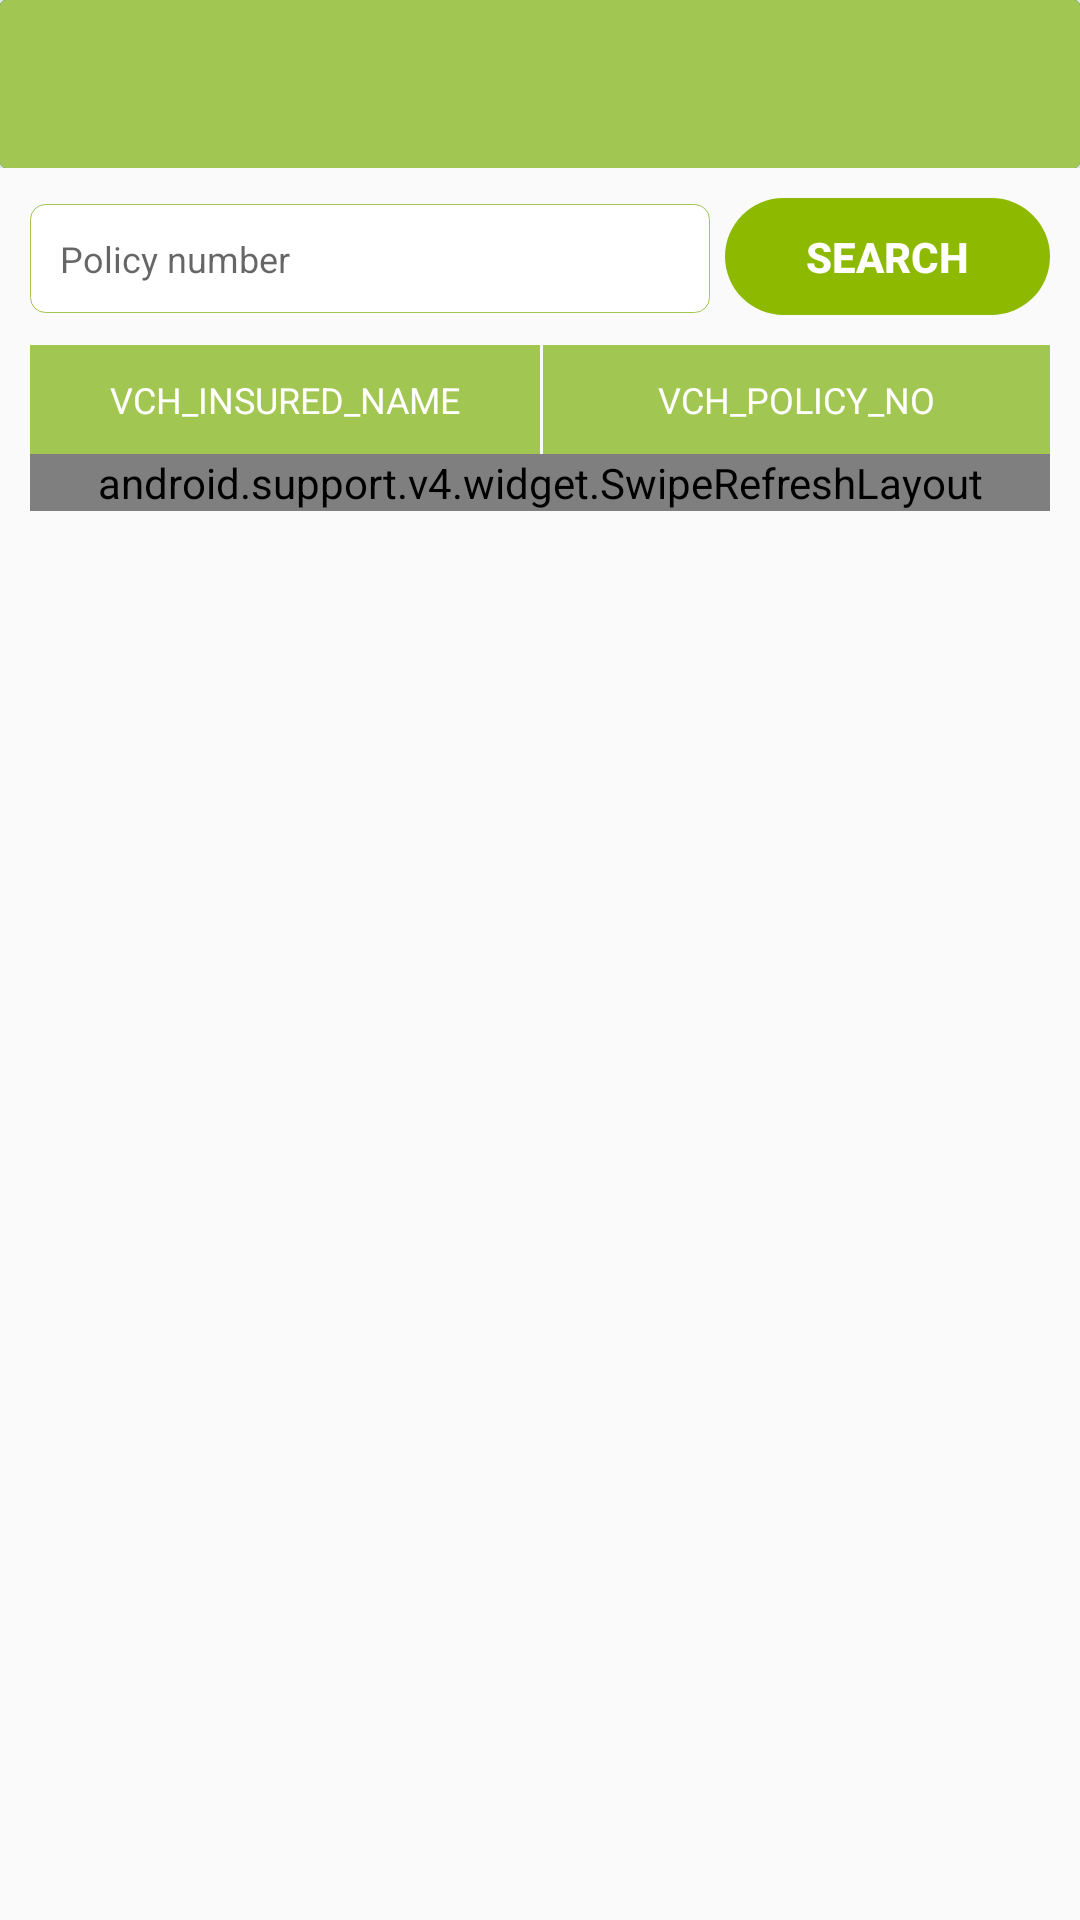

Layout XML and referenced resources for this Android screen:
<!-- AndroidManifest.xml: application theme AppTheme -->
<!-- res/layout/activity_policy_number_search.xml -->
<?xml version="1.0" encoding="utf-8"?>
<android.support.constraint.ConstraintLayout
        xmlns:android="http://schemas.android.com/apk/res/android"
        xmlns:tools="http://schemas.android.com/tools"
        android:layout_width="match_parent"
        android:layout_height="match_parent"
        tools:context=".PolicyNumberSearchActivity">
    <android.support.v7.widget.LinearLayoutCompat
            android:orientation="vertical"
            android:layout_width="match_parent"
            android:layout_height="match_parent">
        <include
                layout="@layout/toolbar"></include>
        <android.support.v7.widget.LinearLayoutCompat
                android:padding="10dp"
                android:orientation="vertical"
                android:layout_width="match_parent"
                android:layout_height="match_parent">
            <android.support.v7.widget.LinearLayoutCompat
                    android:orientation="horizontal"
                    android:layout_width="match_parent"
                    android:layout_height="wrap_content">

                <android.support.v7.widget.AppCompatEditText
                        android:textCursorDrawable="@drawable/cursor_background"
                        android:layout_weight="1"
                        android:textSize="12dp"
                        style="@style/TextAppearance.AppCompat.Body1"
                        android:padding="10dp"
                        android:layout_width="match_parent"
                        android:layout_height="wrap_content"
                        android:inputType="number"
                        android:id="@+id/policynumberEdt"
                        android:background="@drawable/rounded_et"
                        android:hint="@string/policynumber"/>
                <android.support.v7.widget.AppCompatTextView
                        android:layout_marginLeft="5dp"
                        android:layout_weight="2"
                        android:textStyle="bold"
                        android:textColor="@color/white"
                        android:gravity="center"
                        style="@style/Base.TextAppearance.AppCompat.Button"
                        android:padding="10dp"
                        android:layout_width="match_parent"
                        android:layout_height="wrap_content"
                        android:id="@+id/searchBtn"
                        android:background="@drawable/rounded_bu"
                        android:text="@string/search"/>

            </android.support.v7.widget.LinearLayoutCompat>
            <android.support.v7.widget.LinearLayoutCompat
                    android:layout_marginTop="10dp"
                    android:orientation="horizontal"
                    android:layout_width="match_parent"
                    android:layout_height="wrap_content">
                <android.support.v7.widget.AppCompatTextView
                        android:gravity="center"
                        android:textColor="@color/white"
                        android:background="@color/appcolor"
                        android:textSize="12dp"
                        style="@style/TextAppearance.AppCompat.Body1"
                        android:padding="10dp"
                        android:id="@+id/nameTxt"
                        android:text="@string/VCH_INSURED_NAME"
                        android:layout_weight="1"
                        android:layout_width="match_parent"
                        android:layout_height="wrap_content"/>
                <android.support.v7.widget.AppCompatTextView
                        android:layout_marginLeft="1dp"
                        android:gravity="center"
                        android:textColor="@color/white"
                        android:background="@color/appcolor"
                        android:textSize="12dp"
                        style="@style/TextAppearance.AppCompat.Body1"
                        android:padding="10dp"
                        android:id="@+id/policynoTxt"
                        android:text="@string/VCH_POLICY_NO"
                        android:layout_weight="1"
                        android:layout_width="match_parent"
                        android:layout_height="wrap_content"/>
            </android.support.v7.widget.LinearLayoutCompat>
            <android.support.v4.widget.SwipeRefreshLayout
                    android:id="@+id/swiperefreshlayout"
                    android:layout_width="match_parent"
                    android:layout_height="wrap_content">

                <android.support.v7.widget.RecyclerView
                        android:fitsSystemWindows="true"
                        tools:listitem="@layout/recyclerview_items"
                        android:visibility="visible"
                        android:id="@+id/recyclerview"
                        android:layout_width="match_parent"
                        android:layout_height="wrap_content">
                </android.support.v7.widget.RecyclerView>

            </android.support.v4.widget.SwipeRefreshLayout>
        </android.support.v7.widget.LinearLayoutCompat>

    </android.support.v7.widget.LinearLayoutCompat>
</android.support.constraint.ConstraintLayout>
<!-- res/layout/toolbar.xml (included above) -->
<?xml version="1.0" encoding="utf-8"?>
<android.support.constraint.ConstraintLayout
        xmlns:android="http://schemas.android.com/apk/res/android"
        xmlns:app="http://schemas.android.com/apk/res-auto"
        xmlns:tools="http://schemas.android.com/tools" android:layout_width="match_parent"
        android:layout_height="wrap_content">
    <android.support.v7.widget.CardView
            android:layout_width="match_parent"
            android:layout_height="wrap_content"
            app:cardElevation="8dp"
            tools:ignore="MissingConstraints">
        <android.support.design.widget.AppBarLayout
                android:fitsSystemWindows="true"
                android:layout_width="match_parent"
                android:layout_height="wrap_content">
            <android.support.v7.widget.Toolbar
                    android:theme="@style/AppTheme.ActionBar"
                    android:elevation="4dp"
                    android:gravity="center"
                    app:titleTextAppearance="@style/toolbar"
                    android:id="@+id/toolbar"
                    android:layout_width="match_parent"
                    android:layout_height="?attr/actionBarSize"
                    android:background="@color/appcolor"
                    app:layout_scrollFlags="scroll|enterAlways"/>
        </android.support.design.widget.AppBarLayout>
    </android.support.v7.widget.CardView>
</android.support.constraint.ConstraintLayout>
<!-- res/layout/recyclerview_items.xml (included above) -->
<?xml version="1.0" encoding="utf-8"?>
<android.support.v7.widget.CardView
        xmlns:android="http://schemas.android.com/apk/res/android"
        xmlns:app="http://schemas.android.com/apk/res-auto"
        android:layout_width="match_parent"
        android:layout_height="wrap_content"
        app:cardElevation="8dp"
        android:background="@color/white">
    <android.support.v7.widget.LinearLayoutCompat
            android:orientation="vertical"
            android:layout_width="match_parent"
            android:layout_height="wrap_content">
        <android.support.v7.widget.LinearLayoutCompat
                android:orientation="horizontal"
                android:layout_width="match_parent"
                android:layout_height="wrap_content">
            <android.support.v7.widget.AppCompatTextView
                    android:gravity="center"
                    android:textColor="@color/blue"
                    android:textSize="12dp"
                    style="@style/TextAppearance.AppCompat.Body1"
                    android:padding="10dp"
                    android:id="@+id/nameTxt"
                    android:text="@string/VCH_INSURED_NAME"
                    android:layout_weight="1"
                    android:layout_width="match_parent"
                    android:layout_height="wrap_content"/>
            <View android:layout_width="1px" android:layout_height="match_parent"
                  android:background="@color/appcolor"></View>
            <android.support.v7.widget.AppCompatTextView
                    android:gravity="center"
                    android:textColor="@color/black"
                    android:textSize="12dp"
                    style="@style/TextAppearance.AppCompat.Body1"
                    android:padding="12dp"
                    android:id="@+id/policynoTxt"
                    android:text="@string/VCH_POLICY_NO"
                    android:layout_weight="1"
                    android:layout_width="match_parent"
                    android:layout_height="wrap_content"/>
        </android.support.v7.widget.LinearLayoutCompat>
        <View android:layout_width="match_parent" android:layout_height="1px"
              android:background="@color/appcolor"></View>
    </android.support.v7.widget.LinearLayoutCompat>
</android.support.v7.widget.CardView>
<!-- resources referenced by this layout -->
<resources>
  <color name="appcolor">#a1c651</color>
  <color name="black" tools:ignore="MissingDefaultResource">#000</color>
  <color name="blue">#0000ff</color>
  <color name="white" tools:ignore="MissingDefaultResource">#fff</color>
  <!-- drawable cursor_background (drawable-v24) -->
  <?xml version="1.0" encoding="utf-8"?>
  <shape xmlns:android="http://schemas.android.com/apk/res/android" >
      <size android:width="1dp" />
      <solid android:color="@color/appcolor"/>
  </shape>
  <!-- drawable rounded_bu (drawable-v24) -->
  <?xml version="1.0" encoding="utf-8"?>
  <shape xmlns:android="http://schemas.android.com/apk/res/android">
      <solid android:color="@color/button"></solid>
      <corners android:radius="25dp"></corners>
      <stroke android:color="@color/button"></stroke>
  </shape>
  <!-- drawable rounded_et (drawable-v24) -->
  <?xml version="1.0" encoding="utf-8"?>
  <shape xmlns:android="http://schemas.android.com/apk/res/android">
      <solid android:color="@android:color/white"/>
      <stroke android:color="@color/appcolor" android:width="1px"></stroke>
      <corners android:radius="5dp"></corners>
  </shape>
  <string name="VCH_INSURED_NAME">VCH_INSURED_NAME</string>
  <string name="VCH_POLICY_NO">VCH_POLICY_NO</string>
  <string name="policynumber">Policy number</string>
  <string name="search">Search</string>
  <style name="AppTheme.ActionBar" parent="Theme.AppCompat.Light.DarkActionBar">
          <item name="actionMenuTextColor">@color/white</item>
  
      </style>
  <style name="toolbar" parent="TextAppearance.AppCompat">
          <item name="android:fontFamily">serif</item>
          <item name="android:textSize">18sp</item>
      </style>
  <style name="AppTheme" parent="Theme.AppCompat.Light.NoActionBar">
          
          <item name="colorPrimary">@color/colorPrimary</item>
          <item name="colorPrimaryDark">@color/statusbarcolor</item>
          <item name="colorAccent">@color/colorAccent</item>
      </style>
  <color name="button">#8dba00</color>
  <color name="colorPrimary">#008577</color>
  <color name="statusbarcolor">#8dba00</color>
  <color name="colorAccent">#D81B60</color>
</resources>
